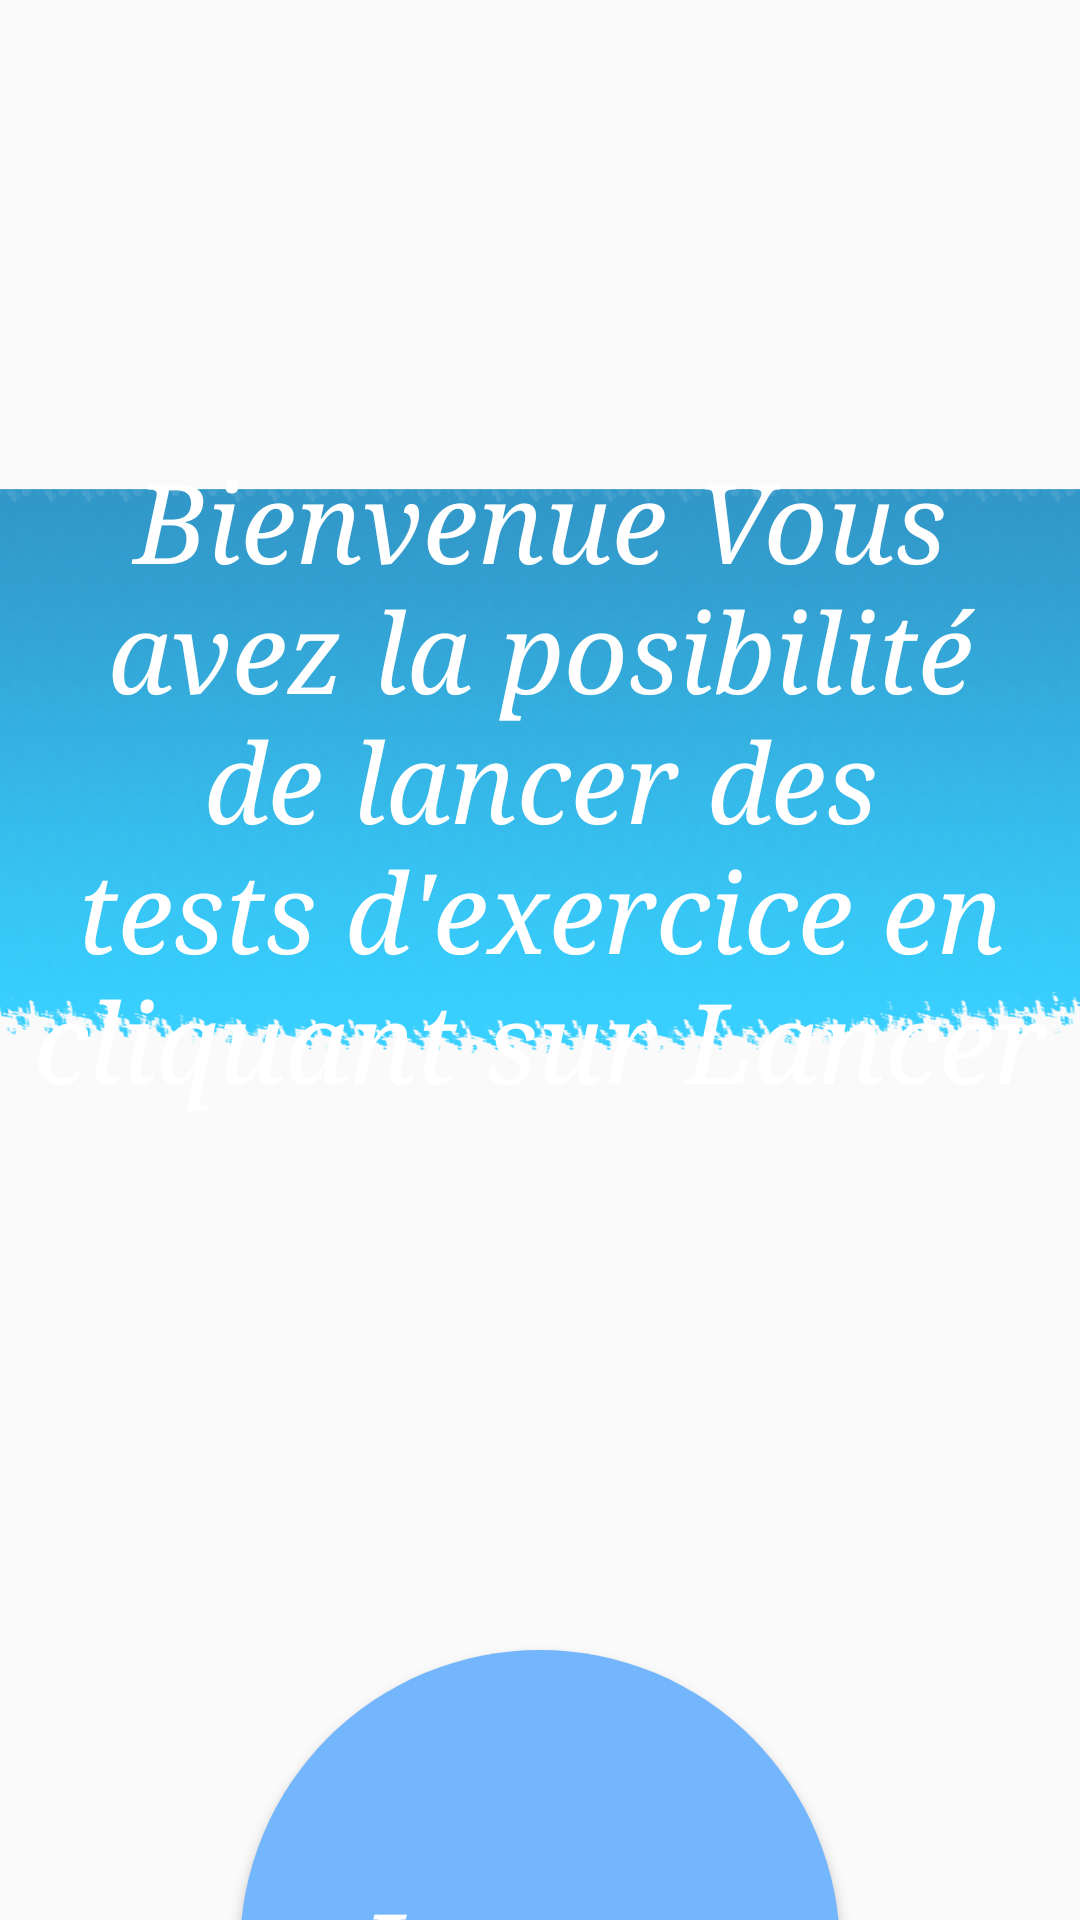

This screen was rendered from an Android layout file. Write that file and the resources it references.
<!-- AndroidManifest.xml: application theme AppTheme -->
<!-- res/layout/activity_accueil.xml -->
<?xml version="1.0" encoding="utf-8"?>
<LinearLayout xmlns:android="http://schemas.android.com/apk/res/android"
        xmlns:app="http://schemas.android.com/apk/res-auto"
        android:layout_width="match_parent"
        android:layout_height="match_parent"
        xmlns:tools="http://schemas.android.com/tools"
        tools:context=".activity.AccueilActivity"
        android:orientation="vertical">

    <RelativeLayout
        android:layout_width="match_parent"
        android:layout_height="520dp"
        android:layout_marginLeft="0dp"
        android:layout_marginTop="0dp"
        android:layout_marginRight="0dp"
        android:layout_marginBottom="0dp">

        <ImageView
            android:id="@+id/imageView"
            android:layout_width="match_parent"
            android:layout_height="match_parent"
            app:srcCompat="@drawable/bandeau_accueil" />

        <TextView
            android:id="@+id/textView4"
            android:layout_width="723dp"
            android:layout_height="wrap_content"
            android:layout_centerInParent="true"
            android:fontFamily="serif"
            android:text="Bienvenue Vous avez la posibilité de lancer des tests d'exercice en cliquant sur Lancer"
            android:textAlignment="center"
            android:textAppearance="@style/TextAppearance.AppCompat.Body1"
            android:textColor="#FFFFFF"
            android:textSize="37dp"
            android:textStyle="italic" />



    </RelativeLayout>

    <Button
        android:id="@+id/lancer_exo"
        android:layout_width="200dp"
        android:layout_height="200dp"
        android:layout_centerHorizontal="false"
        android:layout_gravity="center"
        android:layout_marginTop="30dp"
        android:background="@drawable/start_border"
        android:fontFamily="serif"
        android:text="Lancer"
        android:textAppearance="@style/TextAppearance.AppCompat.Body1"
        android:textColor="#FFFFFF"
        android:textSize="37dp"
        android:textStyle="italic">

    </Button>

</LinearLayout>
<!-- resources referenced by this layout -->
<resources>
  <!-- drawable bandeau_accueil: png bitmap (drawable, 287590 bytes) -->
  <!-- drawable start_border (drawable) -->
  <?xml version="1.0" encoding="utf-8"?>
  <shape android:shape="oval" xmlns:android="http://schemas.android.com/apk/res/android">
  
      
      <solid android:color="#74B6FD" />
  
      
  
  
  </shape>
  <style name="AppTheme" parent="Theme.AppCompat.Light.NoActionBar">
          
          <item name="colorPrimary">@color/colorPrimary</item>
          <item name="colorPrimaryDark">@color/colorPrimaryDark</item>
          <item name="colorAccent">@color/colorAccent</item>
      </style>
  <color name="colorPrimary">#292929</color>
  <color name="colorPrimaryDark">#0C0C0C</color>
  <color name="colorAccent">#D81B60</color>
</resources>
